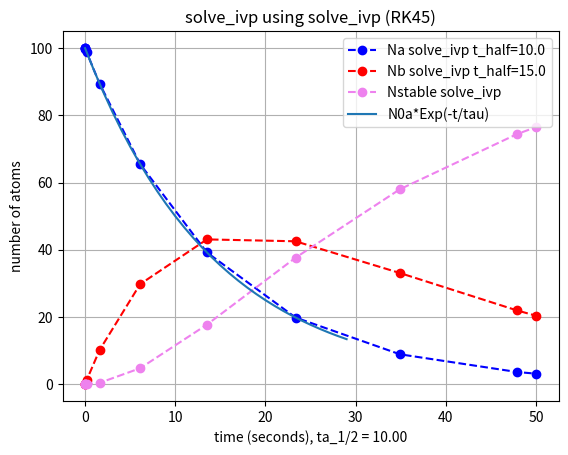

Source code (Python):
#!/usr/bin/env python
# coding: utf-8

# In[51]:


# working with radioactive decay CHAIN with following knowns
# Na -> Nb -> stable
# N(t) = N0 Exp[-t/tau]
# dN/dt = -(1/tau) N(t)
# tau = t_half / ln(2)

import math
import numpy as np
from scipy.integrate import solve_ivp

# for solve_ivp, this needs to be of the form:
# name(time, variables, args)
def dN_dt(t, state, tau_a, tau_b): 
    Na, Nb, Nstable = state

    dNa = -Na/tau_a
    dNb = Na/tau_a + -Nb/tau_b
    dNstable = Nb/tau_b

    return [dNa, dNb, dNstable]
    
ta_half = 10 # seconds
tau_a = ta_half/math.log(2.0)
tb_half = 15 # seconds
tau_b = tb_half/math.log(2.0)
N0a = 100 # number of intial atoms
N0b = 0 # number of intial atoms
N0stable = 0 # number of stable atoms at the end of the decay chain

tspan = [0,5*ta_half]
solution = solve_ivp(
    dN_dt, # derivative as function
    tspan,  # time interval to solve for
    [N0a, N0b, N0stable], # initial values
    args=(tau_a,tau_b,) # why does this have to have a comma?  needs to be a "tuple"????
    , method="RK45"
)

# this was helpful for syntax 
# https://simulationbased.com/2021/02/16/differential-equations-with-scipy-odeint-or-solve_ivp/comment-page-1/


# In[53]:


print(solution)


# In[55]:


print(solution.t)
print(solution.y[0])
print(solution.y[1])
print(solution.y[2])


# In[61]:


import matplotlib.pyplot as plt
plt.plot(solution.t,solution.y[0],label="Na solve_ivp t_half=%.1f"%ta_half, linestyle='--', marker='o', color='b')
plt.plot(solution.t,solution.y[1],label="Nb solve_ivp t_half=%.1f"%tb_half, linestyle='--', marker='o', color='r')
plt.plot(solution.t,solution.y[2],label="Nstable solve_ivp ", linestyle='--', marker='o', color='violet')
tvals=np.arange(0,3*ta_half)
plt.plot(tvals,N0a*np.exp(-tvals/tau_a), label="N0a*Exp(-t/tau)")
plt.grid()
plt.legend()
plt.title("solve_ivp using solve_ivp (RK45)")
plt.ylabel("number of atoms")
plt.xlabel("time (seconds), ta_1/2 = %.2f"%ta_half)


# In[ ]:




